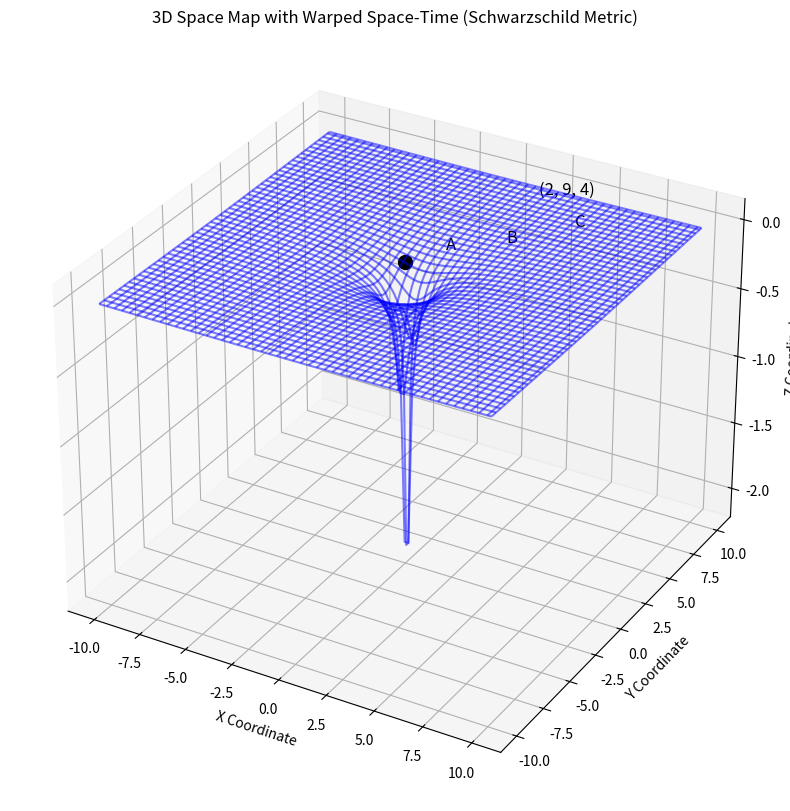

Write the Python code that produced this figure.
import matplotlib.pyplot as plt
from mpl_toolkits.mplot3d import Axes3D
import numpy as np

class Point3D:
    def __init__(self, x, y, z, label=None):
        self.x = x
        self.y = y
        self.z = z
        self.label = label

class SpaceMap3D:
    def __init__(self):
        self.points = []

    def add_point(self, x, y, z, label=None):
        point = Point3D(x, y, z, label)
        self.points.append(point)

    def display_map(self):
        fig = plt.figure(figsize=(10, 10))
        ax = fig.add_subplot(111, projection='3d')
        
        for point in self.points:
            ax.text(point.x, point.y, point.z, f"{point.label if point.label else f'({point.x}, {point.y}, {point.z})'}", fontsize=12)
        
        self._add_black_hole(ax)
        self._add_wireframe(ax)

        ax.set_title('3D Space Map with Warped Space-Time (Schwarzschild Metric)')
        ax.set_xlabel('X Coordinate')
        ax.set_ylabel('Y Coordinate')
        ax.set_zlabel('Z Coordinate')
        ax.grid(True)
        plt.show()

    def _add_black_hole(self, ax):
        ax.scatter([0], [0], [0], color='black', s=100)

    def _add_wireframe(self, ax):
        x = np.linspace(-10, 10, 100)
        y = np.linspace(-10, 10, 100)
        X, Y = np.meshgrid(x, y)
        r = np.sqrt(X**2 + Y**2)  

        # Schwarzschild Metric Equation
        # g_{00} = 1 - 2GM / (c^2 r)
        # Where:
        #   g_{00} is the time-time component of the metric tensor.
        #   G is the gravitational constant.
        #   M is the mass of the black hole.
        #   c is the speed of light.
        #   r is the radial distance from the center of the black hole.
        
        G = 6.67430e-11 
        M = 100 * 1.989e30  
        c = 299792458  
        potential = 1 - (2 * G * M) / (c**2 * r)

        Z = np.zeros_like(X) + potential
        
        ax.plot_wireframe(X, Y, Z, color='blue', alpha=0.5)

if __name__ == "__main__":
    space_map = SpaceMap3D()
    
    space_map.add_point(1, 2, 3, "A")
    space_map.add_point(3, 4, 5, "B")
    space_map.add_point(5, 7, 2, "C")
    space_map.add_point(2, 9, 4)
    
    space_map.display_map()
